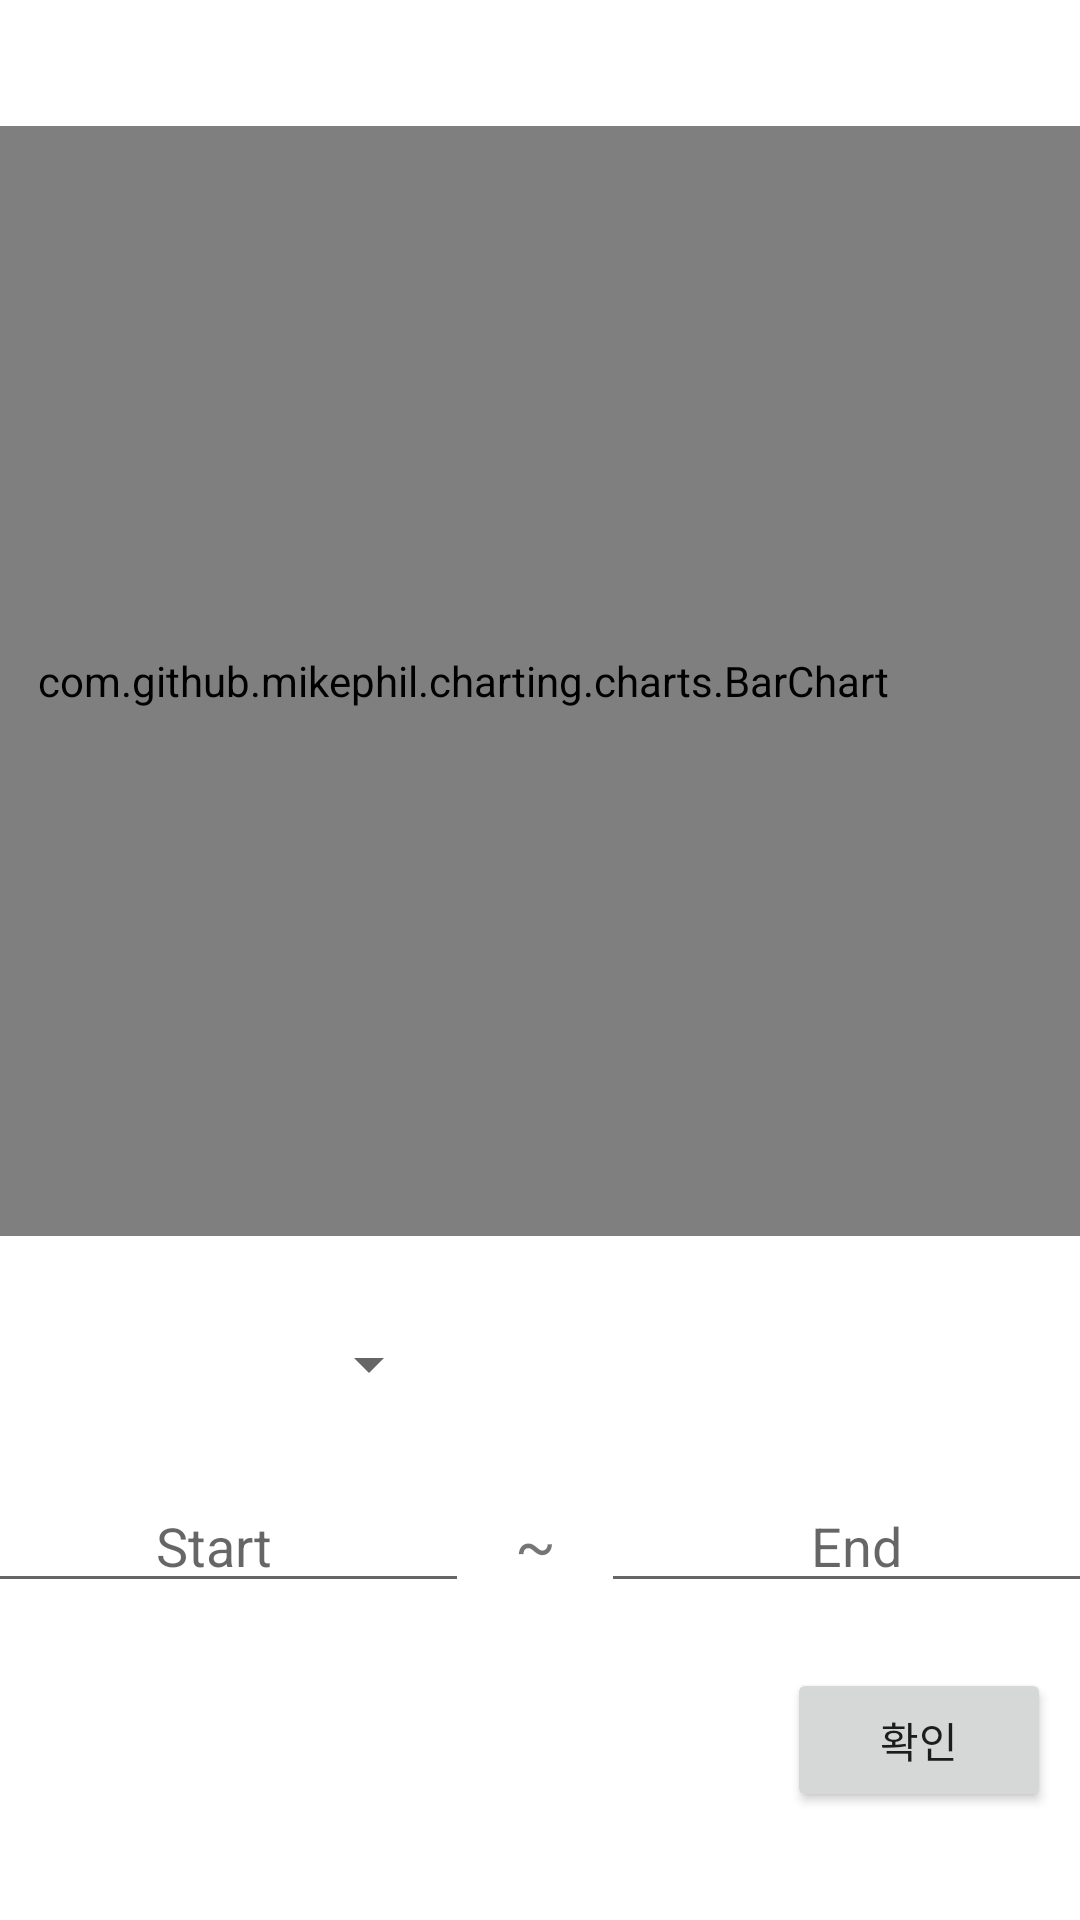

Reconstruct the res/layout file that produces this screen, plus the resources it refers to.
<!-- AndroidManifest.xml: application theme Theme.RoutinePartner -->
<!-- res/layout/activity_bar_chart.xml -->
<?xml version="1.0" encoding="utf-8"?>
<androidx.constraintlayout.widget.ConstraintLayout xmlns:android="http://schemas.android.com/apk/res/android"
    xmlns:app="http://schemas.android.com/apk/res-auto"
    xmlns:tools="http://schemas.android.com/tools"
    android:layout_width="match_parent"
    android:layout_height="match_parent"
    tools:context=".BarChartActivity">

    <com.github.mikephil.charting.charts.BarChart
        android:id="@+id/BarChart"
        android:layout_width="412dp"
        android:layout_height="370dp"
        app:layout_constraintBottom_toBottomOf="parent"
        app:layout_constraintEnd_toEndOf="parent"
        app:layout_constraintHorizontal_bias="1.0"
        app:layout_constraintStart_toStartOf="parent"
        app:layout_constraintTop_toTopOf="parent"
        app:layout_constraintVertical_bias="0.155" />

    <Spinner
        android:id="@+id/ChartSpinner"
        android:layout_width="134dp"
        android:layout_height="50dp"
        android:spinnerMode="dropdown"
        app:layout_constraintBottom_toBottomOf="parent"
        app:layout_constraintEnd_toEndOf="parent"
        app:layout_constraintHorizontal_bias="0.057"
        app:layout_constraintStart_toStartOf="parent"
        app:layout_constraintTop_toBottomOf="@+id/BarChart"
        app:layout_constraintVertical_bias="0.1" />

    <LinearLayout
        android:id="@+id/linearLayout"
        android:layout_width="384dp"
        android:layout_height="43dp"
        android:orientation="horizontal"
        app:layout_constraintBottom_toBottomOf="parent"
        app:layout_constraintEnd_toEndOf="parent"
        app:layout_constraintHorizontal_bias="0.592"
        app:layout_constraintStart_toStartOf="parent"
        app:layout_constraintTop_toBottomOf="@+id/ChartSpinner"
        app:layout_constraintVertical_bias="0.115">

        <EditText
            android:id="@+id/EditStart"
            android:layout_width="170dp"
            android:layout_height="wrap_content"
            android:ems="10"
            android:focusable="false"
            android:hint="Start"
            android:inputType="textPersonName"
            android:textAlignment="center" />

        <TextView
            android:id="@+id/textView"
            android:layout_width="wrap_content"
            android:layout_height="wrap_content"
            android:layout_gravity="center"
            android:layout_weight="1"
            android:text="~"
            android:textAlignment="center"
            android:textSize="20dp" />

        <EditText
            android:id="@+id/EditEnd"
            android:layout_width="170dp"
            android:layout_height="wrap_content"
            android:ems="10"
            android:focusable="false"
            android:hint="End"

            android:inputType="textPersonName"
            android:textAlignment="center" />

    </LinearLayout>

    <Button
        android:id="@+id/BtnMakeChart"
        android:layout_width="wrap_content"
        android:layout_height="wrap_content"
        android:layout_marginTop="20dp"
        android:text="확인"
        app:layout_constraintEnd_toEndOf="parent"
        app:layout_constraintHorizontal_bias="0.965"
        app:layout_constraintStart_toStartOf="parent"
        app:layout_constraintTop_toBottomOf="@+id/linearLayout" />


</androidx.constraintlayout.widget.ConstraintLayout>
<!-- resources referenced by this layout -->
<resources>
  <style name="Theme.RoutinePartner" parent="Theme.MaterialComponents.DayNight.DarkActionBar">
          
          <item name="colorPrimary">@color/purple_500</item>
          <item name="colorPrimaryVariant">@color/purple_700</item>
          <item name="colorOnPrimary">@color/white</item>
          
          <item name="colorSecondary">@color/teal_200</item>
          <item name="colorSecondaryVariant">@color/teal_700</item>
          <item name="colorOnSecondary">@color/black</item>
          
          <item name="android:statusBarColor" tools:targetApi="l">?attr/colorPrimaryVariant</item>
          
      </style>
  <color name="purple_500">#FF6200EE</color>
  <color name="purple_700">#FF3700B3</color>
  <color name="white">#FFFFFFFF</color>
  <color name="teal_200">#FF03DAC5</color>
  <color name="teal_700">#FF018786</color>
  <color name="black">#FF000000</color>
</resources>
